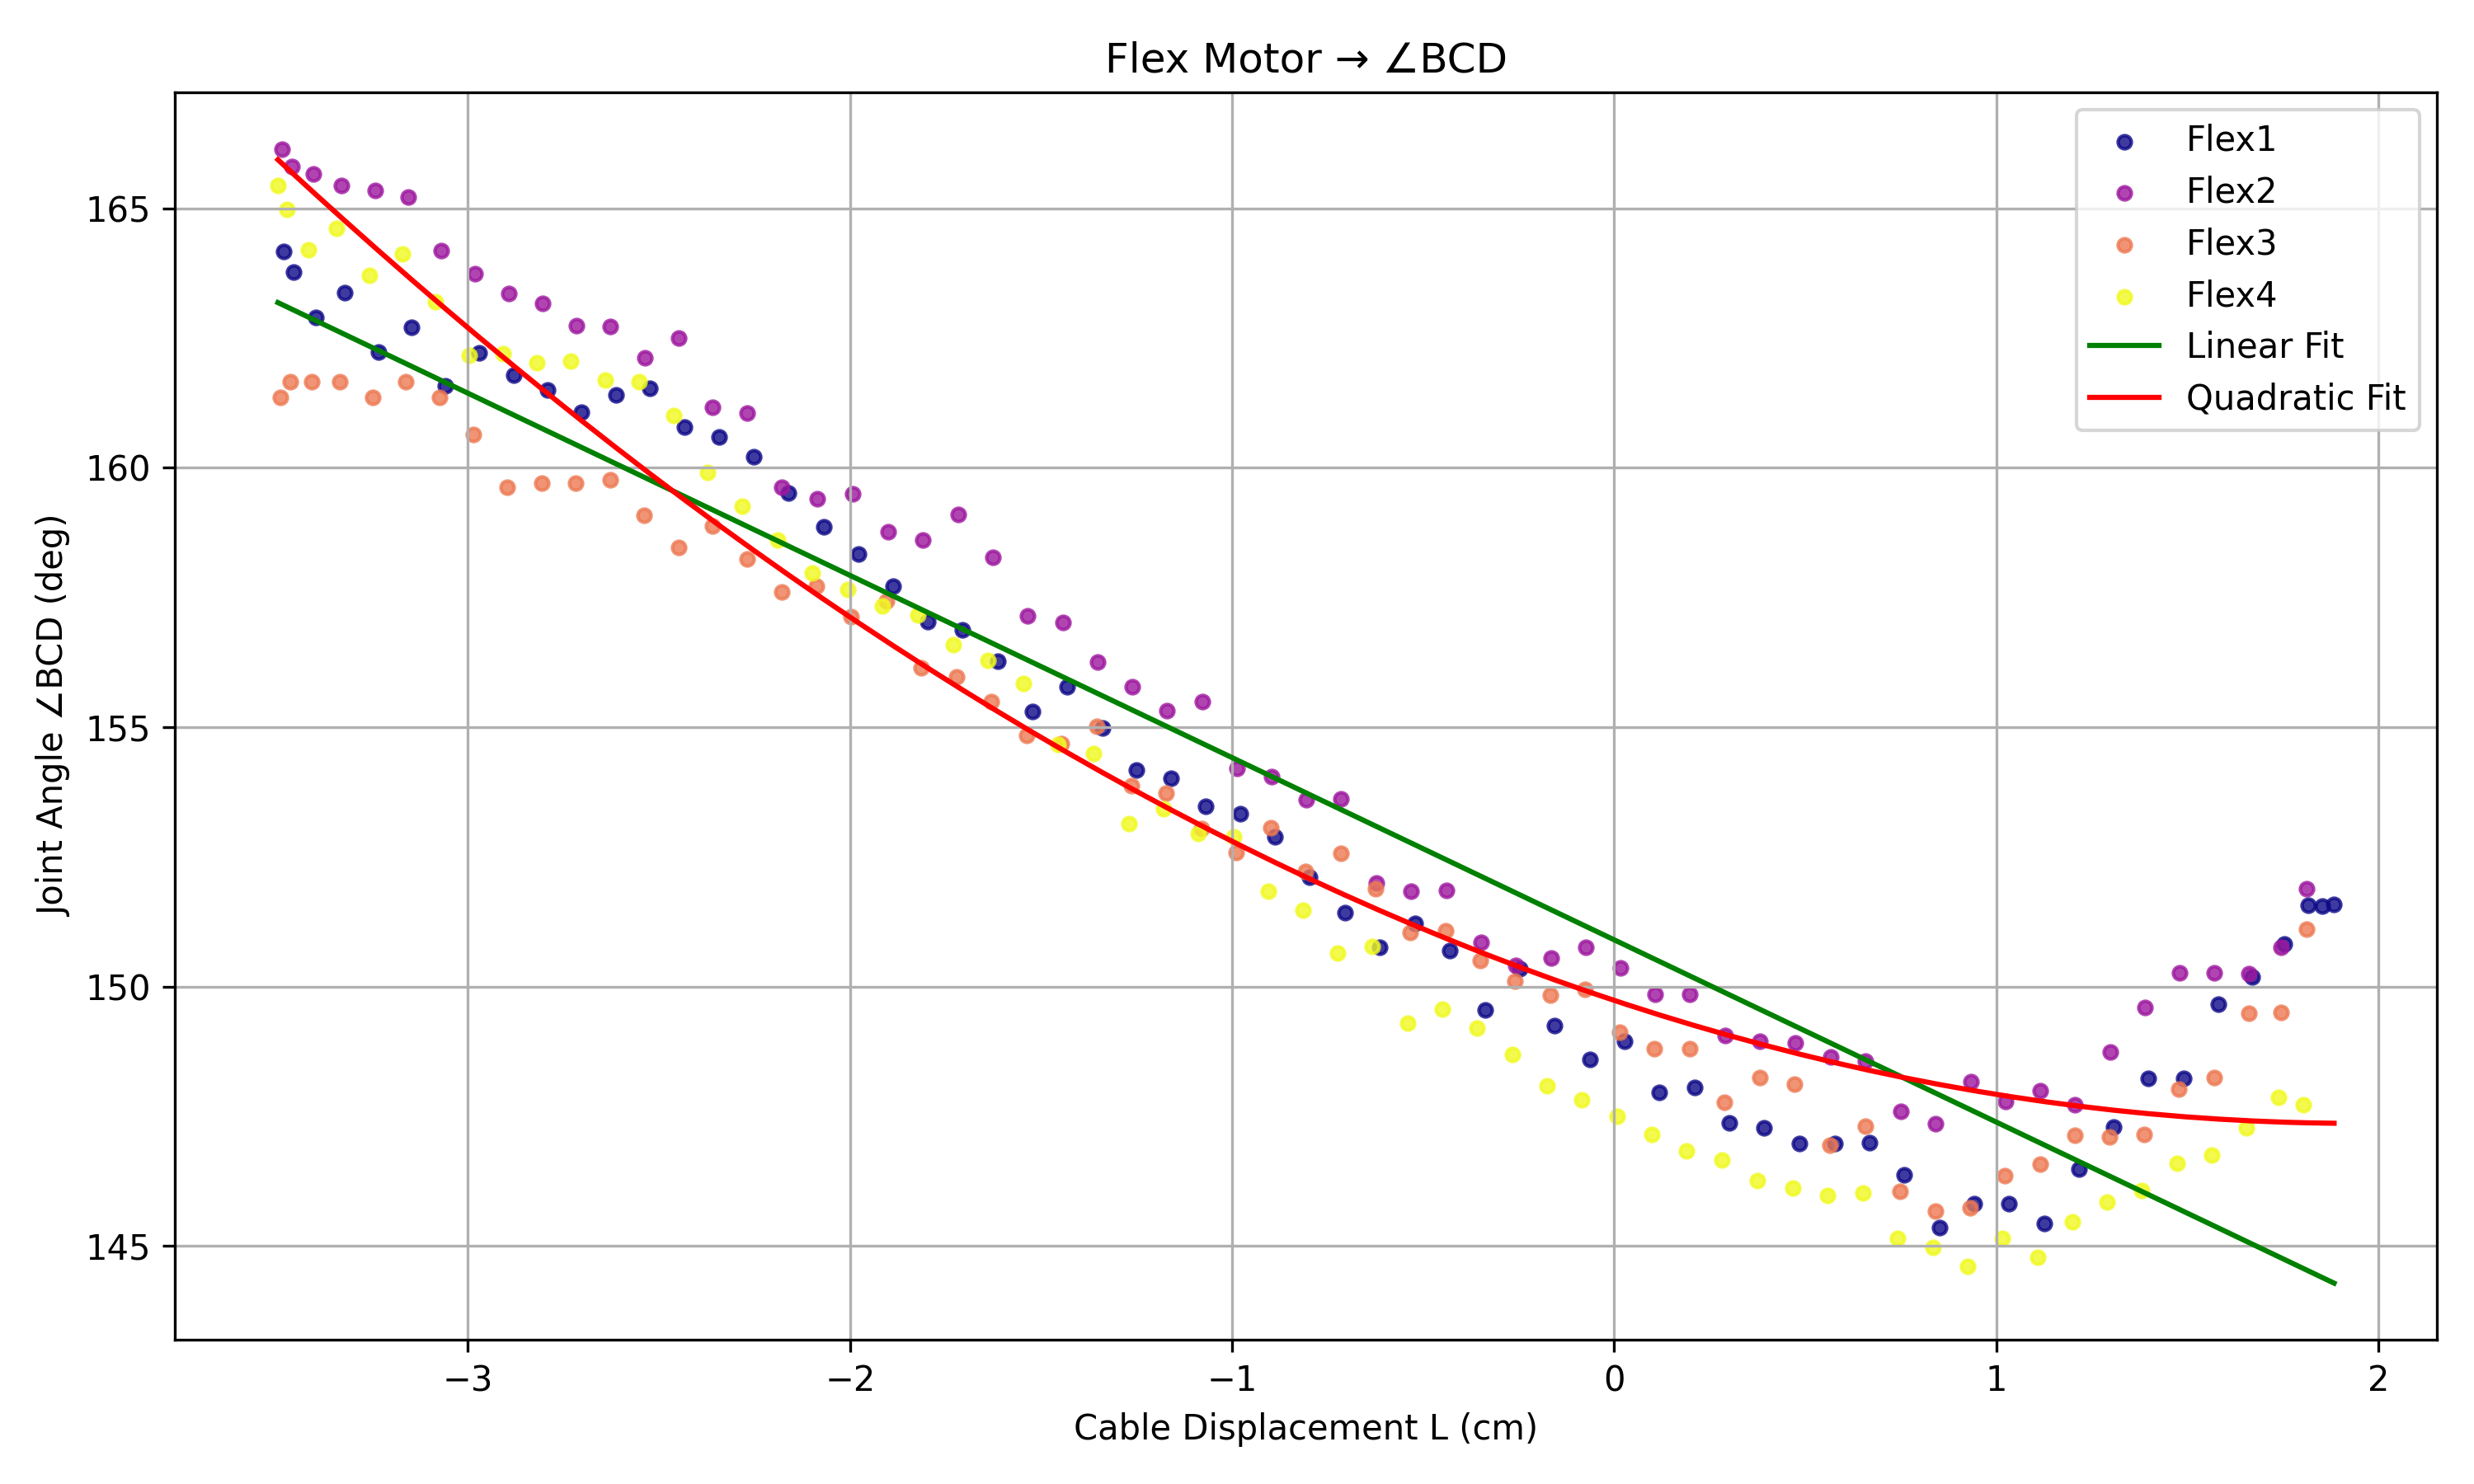

Data behind this chart, as committed beside it:
Time(ms), MotorID, Phase, Direction, Position, Angle(deg), Frame, ∠ABC, ∠BCD, angle_smooth, L_cm, delta_motor, time_diff, cycle
12687, 2, Flex, >>, 1120, 105.8, 379, 131.5, 151.6, 107.9, 1.884, -1.083, 0.0, 0
12790, 2, Flex, >>, 1060, 100.9, 382, 130.5, 151.6, 106.2, 1.853, -1.752, 103.0, 0
12892, 2, Flex, >>, 1000, 95.82, 385, 129.5, 151.6, 104.1, 1.817, -2.071, 102.0, 0
12994, 2, Flex, >>, 940, 90.55, 388, 129.1, 150.8, 100.4, 1.753, -3.692, 102.0, 0
13096, 2, Flex, >>, 880, 85.36, 391, 128.7, 150.2, 95.68, 1.67, -4.73, 102.0, 0
13199, 2, Flex, >>, 820, 80.18, 394, 127.5, 149.7, 90.57, 1.581, -5.116, 103.0, 0
13300, 2, Flex, >>, 760, 74.9, 397, 126.8, 148.2, 85.36, 1.49, -5.204, 101.0, 0
13403, 2, Flex, >>, 700, 69.63, 400, 124.9, 148.2, 80.12, 1.398, -5.238, 103.0, 0
13505, 2, Flex, >>, 640, 64.44, 403, 124.5, 147.3, 74.9, 1.307, -5.222, 102.0, 0
13606, 2, Flex, >>, 580, 59.25, 406, 124.3, 146.5, 69.68, 1.216, -5.222, 101.0, 0
13708, 2, Flex, >>, 520, 54.07, 409, 123, 145.4, 64.46, 1.125, -5.222, 102.0, 0
13810, 2, Flex, >>, 460, 48.62, 412, 122.5, 145.8, 59.2, 1.033, -5.256, 102.0, 0
13913, 2, Flex, >>, 400, 43.52, 415, 122.5, 145.8, 53.98, 0.9421, -5.222, 103.0, 0
14015, 2, Flex, >>, 340, 38.33, 418, 123.1, 145.4, 48.76, 0.851, -5.222, 102.0, 0
14117, 2, Flex, >>, 280, 33.05, 421, 122.7, 146.4, 43.52, 0.7595, -5.24, 102.0, 0
14219, 2, Flex, >>, 220, 27.78, 425, 123.3, 147, 38.26, 0.6678, -5.258, 102.0, 0
14322, 2, Flex, >>, 160, 22.42, 428, 124.1, 147, 33.02, 0.5763, -5.24, 103.0, 0
14424, 2, Flex, >>, 100, 17.23, 431, 124.8, 147, 27.76, 0.4845, -5.258, 102.0, 0
14526, 2, Flex, >>, 40, 12.04, 434, 125.3, 147.3, 22.5, 0.3928, -5.258, 102.0, 0
14629, 2, Flex, >>, -20, 6.86, 437, 125.7, 147.4, 17.27, 0.3013, -5.238, 103.0, 0
14731, 2, Flex, >>, -80, 1.49, 440, 125.9, 148.1, 12.01, 0.2096, -5.258, 102.0, 0
14833, 2, Flex, >>, -140, -3.69, 443, 126.5, 148, 6.786, 0.1184, -5.222, 102.0, 0
14935, 2, Flex, >>, -200, -8.88, 446, 126.8, 148.9, 1.564, 0.0273, -5.222, 102.0, 0
15038, 2, Flex, >>, -260, -14.15, 449, 127.7, 148.6, -3.674, -0.06412, -5.238, 103.0, 0
15140, 2, Flex, >>, -320, -19.34, 452, 128.1, 149.2, -8.914, -0.1556, -5.24, 102.0, 0
15242, 2, Flex, >>, -380, -24.62, 455, 127.9, 150.3, -14.14, -0.2467, -5.222, 102.0, 0
15345, 2, Flex, >>, -440, -29.89, 458, 129.8, 149.5, -19.38, -0.3382, -5.24, 103.0, 0
15447, 2, Flex, >>, -500, -35.25, 461, 129.6, 150.7, -24.65, -0.4302, -5.274, 102.0, 0
15549, 2, Flex, >>, -560, -40.35, 464, 131.2, 151.2, -29.89, -0.5217, -5.24, 102.0, 0
15652, 2, Flex, >>, -620, -45.63, 467, 132.3, 150.7, -35.15, -0.6134, -5.258, 103.0, 0
15754, 2, Flex, >>, -680, -50.81, 471, 132.2, 151.4, -40.39, -0.7049, -5.238, 102.0, 0
15857, 2, Flex, >>, -740, -56.09, 474, 133.1, 152.1, -45.63, -0.7963, -5.24, 103.0, 0
15959, 2, Flex, >>, -800, -61.27, 477, 133.9, 152.9, -50.83, -0.8872, -5.204, 102.0, 0
16061, 2, Flex, >>, -860, -66.37, 480, 135, 153.3, -56.03, -0.978, -5.204, 102.0, 0
16164, 2, Flex, >>, -920, -71.56, 483, 135.9, 153.5, -61.22, -1.068, -5.186, 103.0, 0
16266, 2, Flex, >>, -980, -76.75, 486, 136.5, 154, -66.41, -1.159, -5.188, 102.0, 0
16369, 2, Flex, >>, -1040, -82.02, 489, 137.3, 154.2, -71.59, -1.25, -5.186, 103.0, 0
16471, 2, Flex, >>, -1100, -87.21, 492, 138.4, 155, -76.78, -1.34, -5.188, 102.0, 0
16574, 2, Flex, >>, -1160, -92.48, 495, 138.6, 155.8, -82, -1.431, -5.222, 103.0, 0
16676, 2, Flex, >>, -1220, -97.76, 498, 140.2, 155.3, -87.24, -1.523, -5.24, 102.0, 0
16778, 2, Flex, >>, -1280, -103, 501, 140.7, 156.3, -92.48, -1.614, -5.24, 102.0, 0
16880, 2, Flex, >>, -1340, -108.1, 504, 141.1, 156.9, -97.71, -1.705, -5.222, 102.0, 0
16983, 2, Flex, >>, -1400, -113.2, 507, 141.5, 157, -102.9, -1.796, -5.204, 103.0, 0
17085, 2, Flex, >>, -1460, -118.6, 510, 142.1, 157.7, -108.1, -1.887, -5.222, 102.0, 0
17187, 2, Flex, >>, -1520, -123.9, 514, 142.5, 158.3, -113.4, -1.978, -5.222, 102.0, 0
17289, 2, Flex, >>, -1580, -129.1, 517, 143.6, 158.9, -118.6, -2.07, -5.22, 102.0, 0
17392, 2, Flex, >>, -1640, -134.2, 520, 144, 159.5, -123.8, -2.161, -5.222, 103.0, 0
17494, 2, Flex, >>, -1700, -139.4, 523, 144.3, 160.2, -129, -2.252, -5.24, 102.0, 0
17596, 2, Flex, >>, -1760, -144.6, 526, 144.8, 160.6, -134.2, -2.343, -5.206, 102.0, 0
17699, 2, Flex, >>, -1820, -149.7, 529, 145.5, 160.8, -139.4, -2.433, -5.168, 103.0, 0
17801, 2, Flex, >>, -1880, -154.9, 532, 145.1, 161.5, -144.6, -2.523, -5.17, 102.0, 0
17904, 2, Flex, >>, -1940, -160.0, 535, 145.1, 161.4, -149.7, -2.613, -5.152, 103.0, 0
18006, 2, Flex, >>, -2000, -165, 538, 145.7, 161.1, -154.8, -2.703, -5.116, 102.0, 0
18108, 2, Flex, >>, -2060, -170.2, 541, 145.9, 161.5, -160, -2.792, -5.116, 102.0, 0
18210, 2, Flex, >>, -2120, -175.2, 544, 145.7, 161.8, -165.1, -2.881, -5.1, 102.0, 0
18313, 2, Flex, >>, -2180, -180.3, 547, 145.9, 162.2, -170.1, -2.97, -5.082, 103.0, 0
18415, 2, Flex, >>, -2240, -185.3, 550, 147, 161.6, -175.2, -3.058, -5.064, 102.0, 0
18517, 2, Flex, >>, -2300, -190.4, 553, 146, 162.7, -180.3, -3.147, -5.082, 102.0, 0
18620, 2, Flex, >>, -2360, -195.4, 557, 146.8, 162.2, -185.3, -3.235, -5.046, 103.0, 0
18722, 2, Flex, <<, -2360, -200.3, 560, 147, 163.4, -190.4, -3.323, -5.028, 102.0, 0
... 186 more rows
